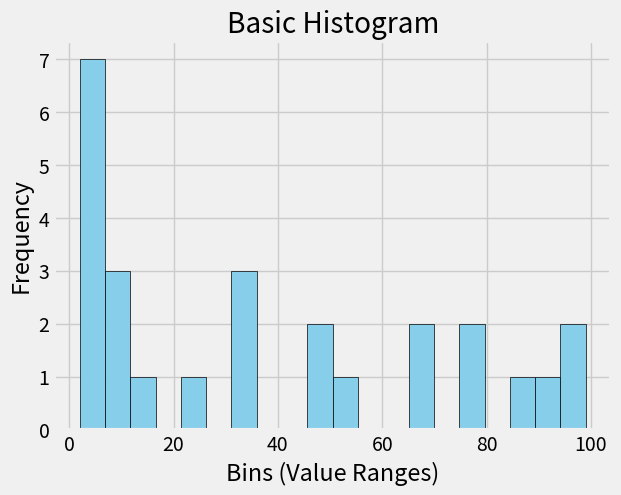

The matplotlib source for this figure:
import matplotlib.pyplot as plt

# Bar Chart : It is used to show the discrete data.
# plt.style.use('fivethirtyeight')

# department = ["Computer Science", "Electrical", "Civil", "Mechanical","Aerospace", "Computer Engineering", "AI/Ml", "Physics"]

# no_of_students = [120, 60, 90, 80, 40, 50, 30, 60]
# sd = department.sort()
# sorted = no_of_students.sort()

# plt.bar(sd, sorted, edgecolor = "black")


# # Zoom out vertically (Y-axis)
# # plt.ylim(0, 00)  # Max Y value = 40

# # Zoom out horizontally (X-axis)
# # plt.xlim(-0.5, len(labels)-0.5)


# for i, value in enumerate(no_of_students):
#     plt.text(i,value+2,str(value),ha="center")

# plt.xlabel("Departments")
# plt.ylabel("Number of Students")
# plt.title("Number of students in each department of a college")
# plt.xticks(rotation=45) 

# plt.show()




# Histogram : It is help to show the distribution of continuous data.

plt.style.use('fivethirtyeight')

datas = [2,5,3,7,5,9,78,90,23,34,12,46,6,4,34,67,54,76,34,98,7,6,67,86,49,99]

plt.hist(datas,bins=20,color='skyblue', edgecolor='black')
plt.title("Basic Histogram")
plt.xlabel("Bins (Value Ranges)")
plt.ylabel("Frequency")
plt.show()
